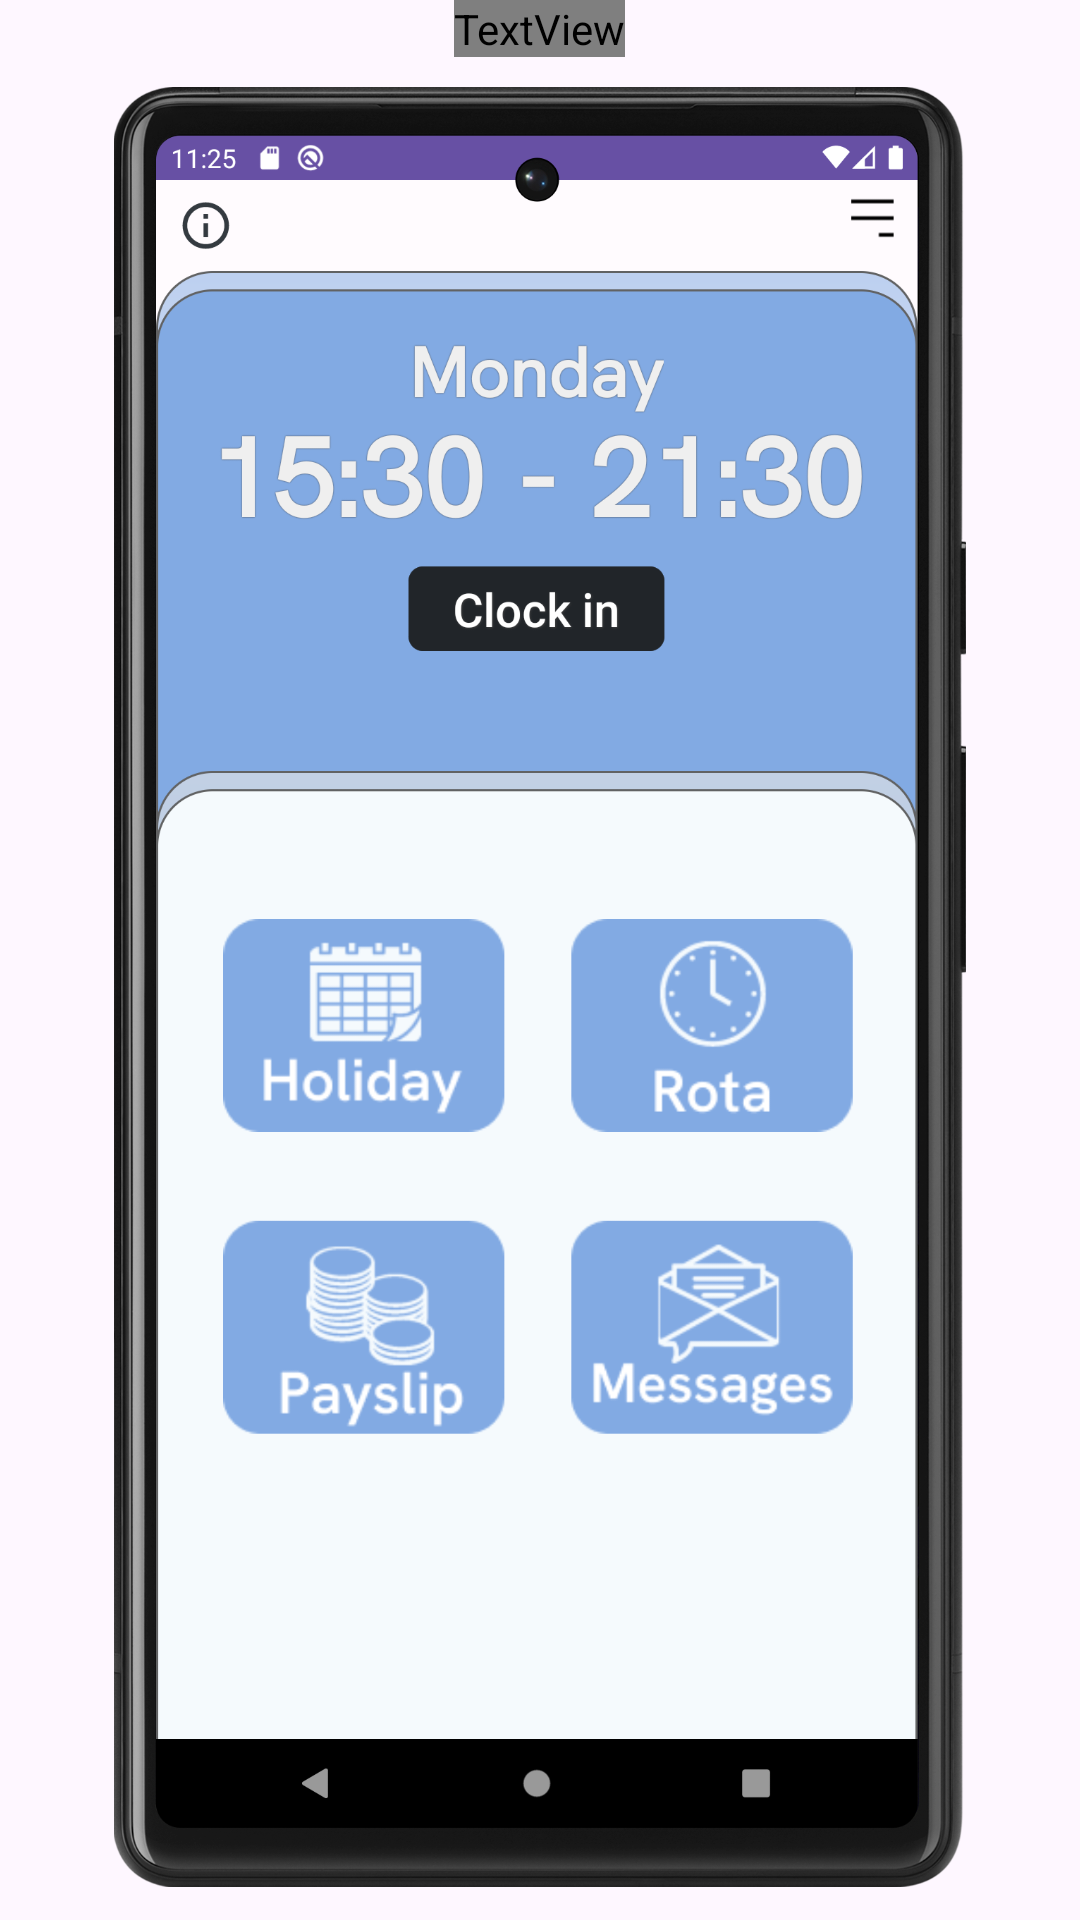

The Android layout XML behind this screen, and the referenced resources:
<!-- AndroidManifest.xml: application theme Theme.Personnel -->
<!-- res/layout/fragment_tutorial_dashboard.xml -->
<?xml version="1.0" encoding="utf-8"?>
<RelativeLayout xmlns:android="http://schemas.android.com/apk/res/android"
    xmlns:tools="http://schemas.android.com/tools"
    android:layout_width="match_parent"
    android:layout_height="match_parent"
    tools:context=".tutorialFragments.TutorialDashBoard">

    

    <TextView
        android:id="@+id/info"
        android:layout_width="wrap_content"
        android:layout_height="wrap_content"
        android:textSize="25dp"
        android:textColor="@color/white"
        android:fontFamily="@font/hanken_grotesk"
        android:textAlignment="center"
        android:textFontWeight="600"
        android:layout_centerHorizontal="true"
        android:layout_marginBottom="10dp"
        android:text="Clock in and out of work"/>

    <ImageView
        android:layout_width="wrap_content"
        android:layout_height="600dp"
        android:layout_centerHorizontal="true"
        android:layout_below="@+id/info"
        android:src="@drawable/dashboard"/>

</RelativeLayout>
<!-- resources referenced by this layout -->
<resources>
  <color name="white">#FFFFFFFF</color>
  <!-- drawable dashboard: png bitmap (drawable, 666756 bytes) -->
  <style name="Theme.Personnel" parent="Base.Theme.Personnel" />
  <style name="Base.Theme.Personnel" parent="Theme.Material3.DayNight.NoActionBar">
          
          
      </style>
</resources>
